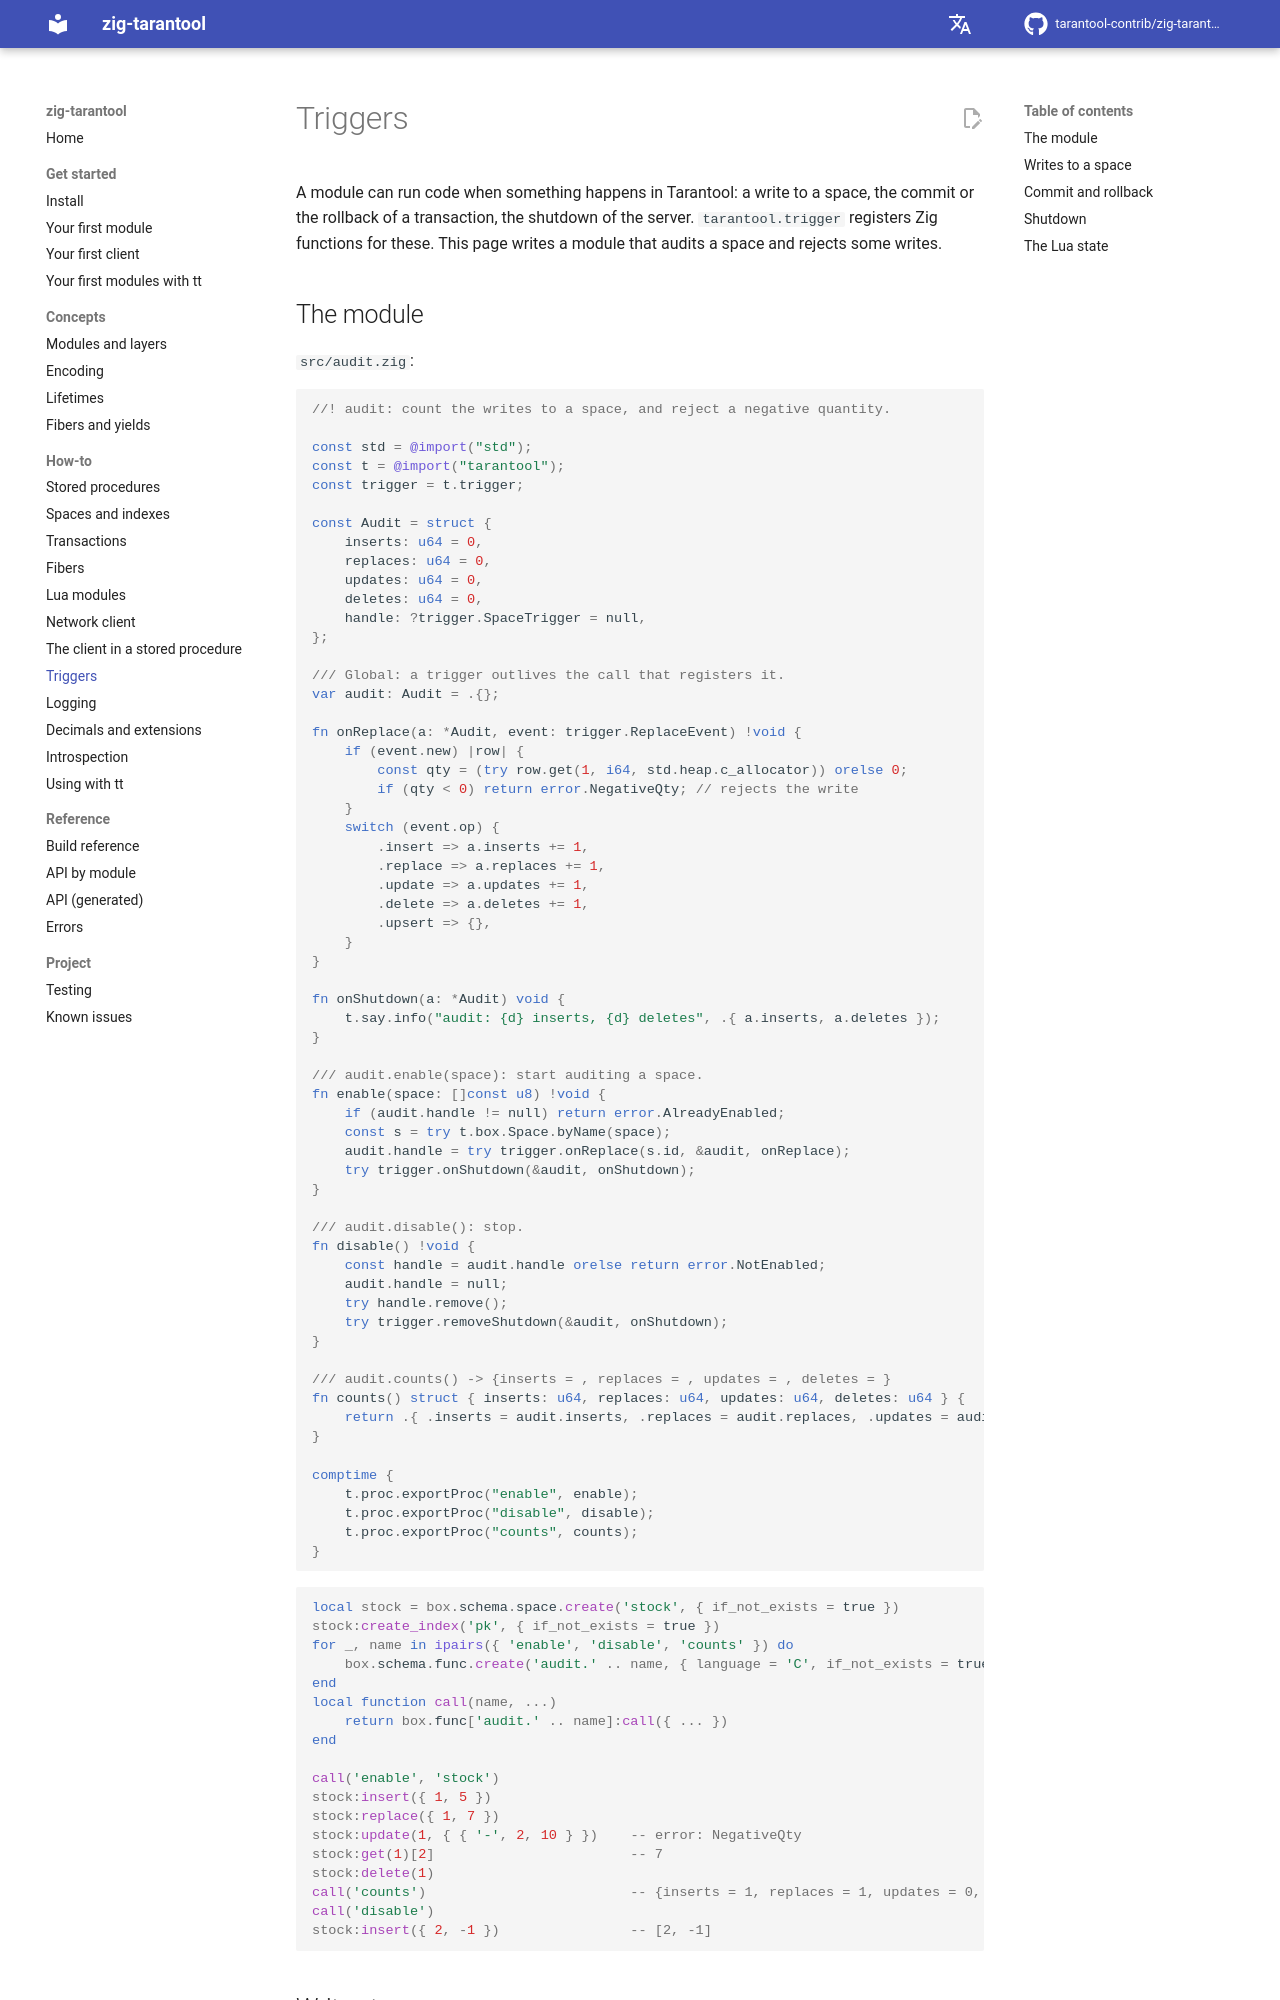

repository: tarantool-contrib/zig-tarantool · page: en/master/how-to/triggers/index.html · generator: mkdocs

# Triggers

A module can run code when something happens in Tarantool: a write to a space,
the commit or the rollback of a transaction, the shutdown of the server.
`tarantool.trigger` registers Zig functions for these. This page writes a module
that audits a space and rejects some writes.

## The module

`src/audit.zig`:

```zig
//! audit: count the writes to a space, and reject a negative quantity.

const std = @import("std");
const t = @import("tarantool");
const trigger = t.trigger;

const Audit = struct {
    inserts: u64 = 0,
    replaces: u64 = 0,
    updates: u64 = 0,
    deletes: u64 = 0,
    handle: ?trigger.SpaceTrigger = null,
};

/// Global: a trigger outlives the call that registers it.
var audit: Audit = .{};

fn onReplace(a: *Audit, event: trigger.ReplaceEvent) !void {
    if (event.new) |row| {
        const qty = (try row.get(1, i64, std.heap.c_allocator)) orelse 0;
        if (qty < 0) return error.NegativeQty; // rejects the write
    }
    switch (event.op) {
        .insert => a.inserts += 1,
        .replace => a.replaces += 1,
        .update => a.updates += 1,
        .delete => a.deletes += 1,
        .upsert => {},
    }
}

fn onShutdown(a: *Audit) void {
    t.say.info("audit: {d} inserts, {d} deletes", .{ a.inserts, a.deletes });
}

/// audit.enable(space): start auditing a space.
fn enable(space: []const u8) !void {
    if (audit.handle != null) return error.AlreadyEnabled;
    const s = try t.box.Space.byName(space);
    audit.handle = try trigger.onReplace(s.id, &audit, onReplace);
    try trigger.onShutdown(&audit, onShutdown);
}

/// audit.disable(): stop.
fn disable() !void {
    const handle = audit.handle orelse return error.NotEnabled;
    audit.handle = null;
    try handle.remove();
    try trigger.removeShutdown(&audit, onShutdown);
}

/// audit.counts() -> {inserts = , replaces = , updates = , deletes = }
fn counts() struct { inserts: u64, replaces: u64, updates: u64, deletes: u64 } {
    return .{ .inserts = audit.inserts, .replaces = audit.replaces, .updates = audit.updates, .deletes = audit.deletes };
}

comptime {
    t.proc.exportProc("enable", enable);
    t.proc.exportProc("disable", disable);
    t.proc.exportProc("counts", counts);
}
```

```lua
local stock = box.schema.space.create('stock', { if_not_exists = true })
stock:create_index('pk', { if_not_exists = true })
for _, name in ipairs({ 'enable', 'disable', 'counts' }) do
    box.schema.func.create('audit.' .. name, { language = 'C', if_not_exists = true })
end
local function call(name, ...)
    return box.func['audit.' .. name]:call({ ... })
end

call('enable', 'stock')
stock:insert({ 1, 5 })
stock:replace({ 1, 7 })
stock:update(1, { { '-', 2, 10 } })    -- error: NegativeQty
stock:get(1)[2]                        -- 7
stock:delete(1)
call('counts')                         -- {inserts = 1, replaces = 1, updates = 0, deletes = 1}
call('disable')
stock:insert({ 2, -1 })                -- [2, -1]
```
